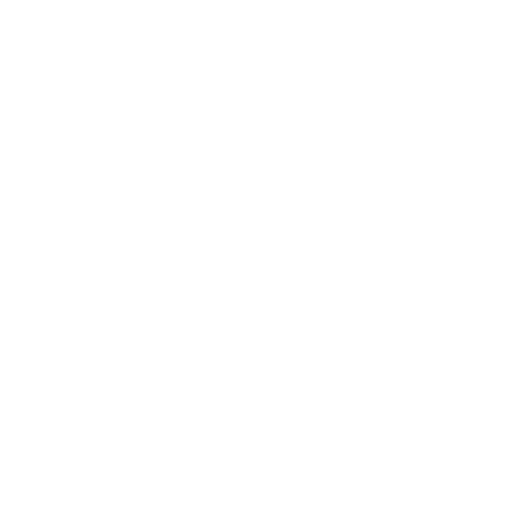
t = 0.00 s
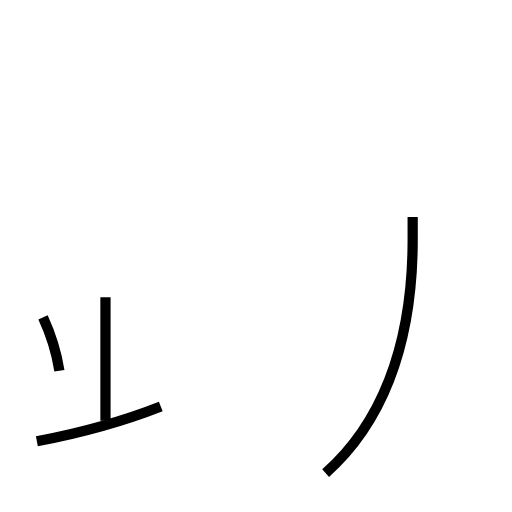
t = 1.72 s
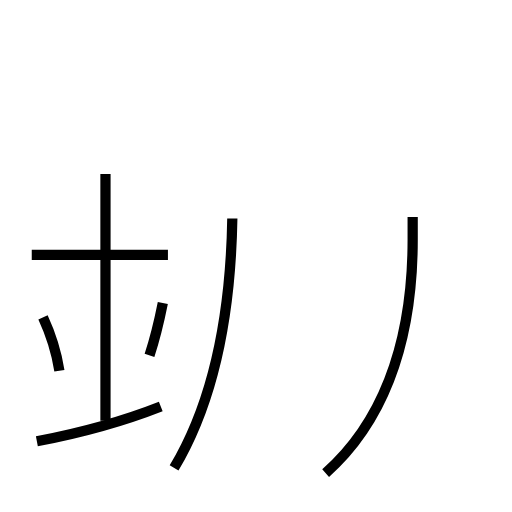
t = 3.40 s
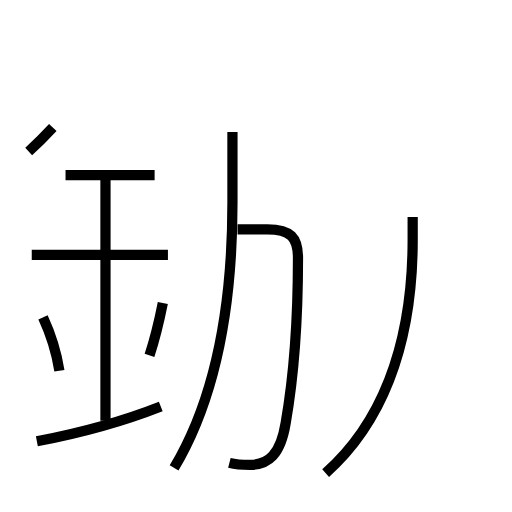
t = 4.97 s
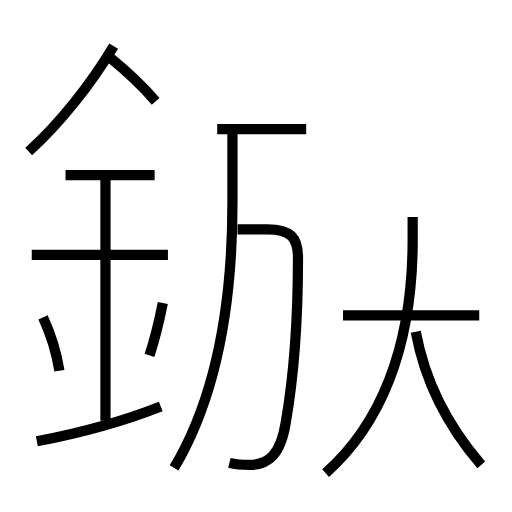
t = 6.55 s
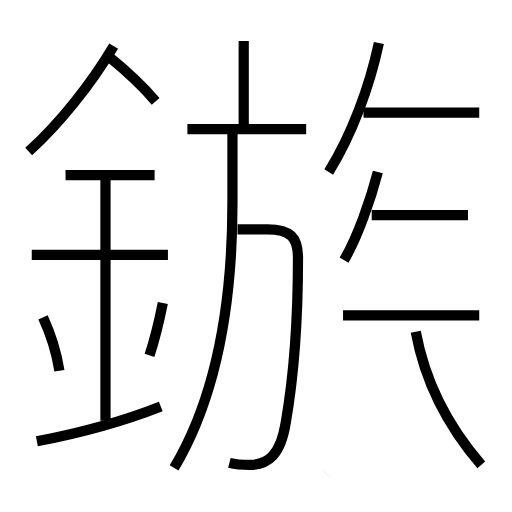
t = 8.20 s

The animated SVG that drew these frames (rendered in a browser with its animation timeline set to each time). Animation: 19 SMIL elements (animate=19); one cycle of 8.20 s.

<?xml version='1.0' encoding='utf-8'?>
<svg viewBox="0.0 -6.0 50.0 50.0" version="1.1" xmlns="http://www.w3.org/2000/svg"><rect x="-1000" y="-1000" width="2000" height="2000" stroke="white" fill="white" /><g style="fill:none;stroke:#000000;stroke-width:1"><path d="M 31.8 2.2 C 37.0 -2.4 40.3 -9.8 40.3 -20.6 L 40.3 -22.8 " transform="translate(0.0 38.0)" stroke-dasharray="27.292600624126056" stroke-dashoffset="27.292600624126056"><animate attributeName="stroke-dashoffset" from="27.292600624126056" to="0" dur="0.8187780187237816s" begin="0s; anim_end.end" fill="freeze" id="anim0" /></path><path d="M 3.6 -0.9 C 7.8 -1.7 12.4 -3.0 15.7 -4.3 " transform="translate(0.0 38.0)" stroke-dasharray="12.584804417663058" stroke-dashoffset="12.584804417663058"><animate attributeName="stroke-dashoffset" from="12.584804417663058" to="0" dur="0.3775441325298917s" begin="anim0.end" fill="freeze" id="anim1" /></path><path d="M 5.8 -7.8 C 5.5 -9.7 4.8 -11.7 4.2 -13.0 " transform="translate(0.0 38.0)" stroke-dasharray="5.4560103813849254" stroke-dashoffset="5.4560103813849254"><animate attributeName="stroke-dashoffset" from="5.4560103813849254" to="0" dur="0.16368031144154777s" begin="anim1.end" fill="freeze" id="anim2" /></path><path d="M 10.3 -2.9 L 10.3 -27.0 " transform="translate(0.0 38.0)" stroke-dasharray="24.1" stroke-dashoffset="24.1"><animate attributeName="stroke-dashoffset" from="24.1" to="0" dur="0.723s" begin="anim2.end" fill="freeze" id="anim3" /></path><path d="M 14.6 -9.3 C 15.1 -10.8 15.5 -12.4 15.9 -14.4 " transform="translate(0.0 38.0)" stroke-dasharray="5.26654636745189" stroke-dashoffset="5.26654636745189"><animate attributeName="stroke-dashoffset" from="5.26654636745189" to="0" dur="0.1579963910235567s" begin="anim3.end" fill="freeze" id="anim4" /></path><path d="M 16.4 -19.1 L 3.1 -19.1 " transform="translate(0.0 38.0)" stroke-dasharray="13.299999999999999" stroke-dashoffset="13.299999999999999"><animate attributeName="stroke-dashoffset" from="13.299999999999999" to="0" dur="0.39899999999999997s" begin="anim4.end" fill="freeze" id="anim5" /></path><path d="M 17.0 1.7 C 20.4 -4.0 22.7 -12.2 22.7 -24.2 L 22.7 -31.1 " transform="translate(0.0 38.0)" stroke-dasharray="33.73457719666678" stroke-dashoffset="33.73457719666678"><animate attributeName="stroke-dashoffset" from="33.73457719666678" to="0" dur="1.0120373159000033s" begin="anim5.end" fill="freeze" id="anim6" /></path><path d="M 22.4 1.2 C 23.2 1.4 23.8 1.4 24.4 1.4 C 26.2 1.4 27.4 0.4 27.9 -2.7 C 28.7 -7.3 29.1 -13.4 29.1 -18.8 C 29.1 -20.8 28.4 -21.6 26.1 -21.6 L 23.2 -21.6 " transform="translate(0.0 38.0)" stroke-dasharray="31.874237695267425" stroke-dashoffset="31.874237695267425"><animate attributeName="stroke-dashoffset" from="31.874237695267425" to="0" dur="0.9562271308580227s" begin="anim6.end" fill="freeze" id="anim7" /></path><path d="M 15.1 -26.9 L 6.4 -26.9 " transform="translate(0.0 38.0)" stroke-dasharray="8.7" stroke-dashoffset="8.7"><animate attributeName="stroke-dashoffset" from="8.7" to="0" dur="0.26099999999999995s" begin="anim7.end" fill="freeze" id="anim8" /></path><path d="M 2.8 -29.2 C 5.8 -31.9 8.9 -35.8 11.1 -39.5 " transform="translate(0.0 38.0)" stroke-dasharray="13.273465904889909" stroke-dashoffset="13.273465904889909"><animate attributeName="stroke-dashoffset" from="13.273465904889909" to="0" dur="0.39820397714669725s" begin="anim8.end" fill="freeze" id="anim9" /></path><path d="M 47.0 1.4 C 43.8 -2.3 41.5 -6.7 40.6 -11.6 " transform="translate(0.0 38.0)" stroke-dasharray="14.663345409964238" stroke-dashoffset="14.663345409964238"><animate attributeName="stroke-dashoffset" from="14.663345409964238" to="0" dur="0.43990036229892715s" begin="anim9.end" fill="freeze" id="anim10" /></path><path d="M 15.2 -34.1 C 14.0 -35.5 12.3 -37.1 10.7 -38.4 " transform="translate(0.0 38.0)" stroke-dasharray="6.231696565124434" stroke-dashoffset="6.231696565124434"><animate attributeName="stroke-dashoffset" from="6.231696565124434" to="0" dur="0.18695089695373301s" begin="anim10.end" fill="freeze" id="anim11" /></path><path d="M 46.8 -13.2 L 33.5 -13.2 " transform="translate(0.0 38.0)" stroke-dasharray="13.299999999999997" stroke-dashoffset="13.299999999999997"><animate attributeName="stroke-dashoffset" from="13.299999999999997" to="0" dur="0.3989999999999999s" begin="anim11.end" fill="freeze" id="anim12" /></path><path d="M 29.9 -31.4 L 18.3 -31.4 " transform="translate(0.0 38.0)" stroke-dasharray="11.599999999999998" stroke-dashoffset="11.599999999999998"><animate attributeName="stroke-dashoffset" from="11.599999999999998" to="0" dur="0.3479999999999999s" begin="anim12.end" fill="freeze" id="anim13" /></path><path d="M 33.6 -18.6 C 34.9 -20.8 36.2 -24.5 36.9 -27.2 " transform="translate(0.0 38.0)" stroke-dasharray="9.235455254669294" stroke-dashoffset="9.235455254669294"><animate attributeName="stroke-dashoffset" from="9.235455254669294" to="0" dur="0.2770636576400788s" begin="anim13.end" fill="freeze" id="anim14" /></path><path d="M 23.8 -31.5 L 23.8 -40.0 " transform="translate(0.0 38.0)" stroke-dasharray="8.5" stroke-dashoffset="8.5"><animate attributeName="stroke-dashoffset" from="8.5" to="0" dur="0.255s" begin="anim14.end" fill="freeze" id="anim15" /></path><path d="M 45.7 -23.0 L 36.3 -23.0 " transform="translate(0.0 38.0)" stroke-dasharray="9.400000000000006" stroke-dashoffset="9.400000000000006"><animate attributeName="stroke-dashoffset" from="9.400000000000006" to="0" dur="0.28200000000000014s" begin="anim15.end" fill="freeze" id="anim16" /></path><path d="M 32.1 -27.2 C 34.4 -30.9 36.1 -35.6 37.0 -39.8 " transform="translate(0.0 38.0)" stroke-dasharray="13.581835388838204" stroke-dashoffset="13.581835388838204"><animate attributeName="stroke-dashoffset" from="13.581835388838204" to="0" dur="0.4074550616651461s" begin="anim16.end" fill="freeze" id="anim17" /></path><path d="M 46.8 -33.0 L 35.5 -33.0" transform="translate(0.0 38.0)" stroke-dasharray="11.299999999999997" stroke-dashoffset="11.299999999999997"><animate attributeName="stroke-dashoffset" from="11.299999999999997" to="0" dur="0.3389999999999999s" begin="anim17.end" fill="freeze" id="anim_end" /></path></g></svg>
